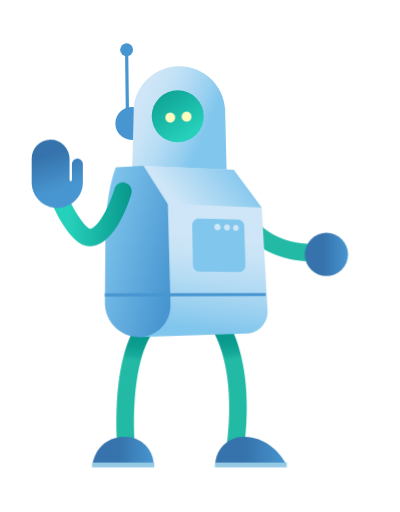
t = 0.00 s
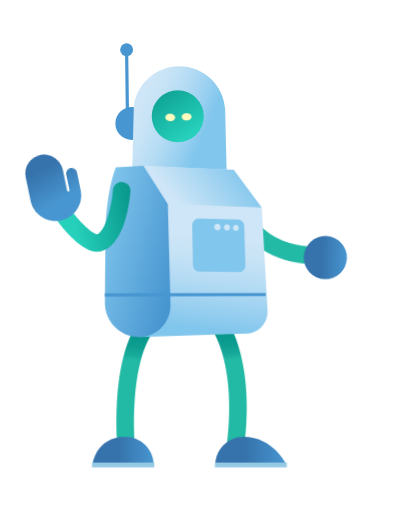
t = 0.23 s
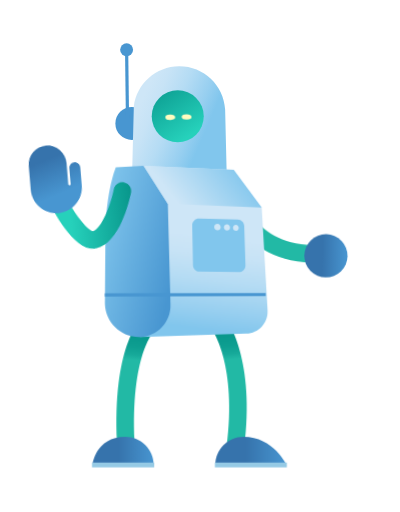
t = 0.40 s
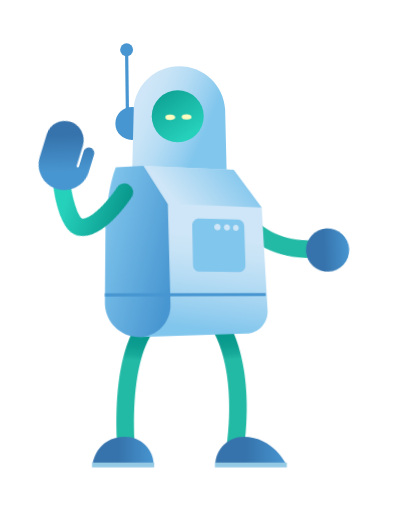
t = 0.60 s
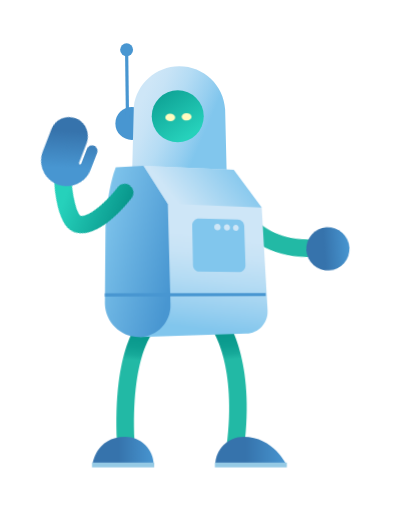
t = 0.78 s
t = 1.00 s: frame unchanged from t = 0.00 s, image omitted

The animated SVG that drew these frames (rendered in a browser with its animation timeline set to each time). Animation: 3 CSS @keyframes rules; one cycle of 1.00 s.

<svg id="robot" xmlns="http://www.w3.org/2000/svg" xmlns:xlink="http://www.w3.org/1999/xlink" viewBox="120 25 250 320"
     shape-rendering="geometricPrecision" text-rendering="geometricPrecision">
    <style>
        <![CDATA[#robot-g1_ts {animation: robot-g1_ts__ts 1000ms linear 3 normal forwards}@keyframes robot-g1_ts__ts { 0% {transform: translate(231.520630px,98.164810px) scale(1,1)} 50% {transform: translate(231.520630px,98.164810px) scale(1,0.419783)} 100% {transform: translate(231.520630px,98.164810px) scale(1,1)} }#robot-g2_tr {animation: robot-g2_tr__tr 1000ms linear 3 normal forwards}@keyframes robot-g2_tr__tr { 0% {transform: translate(269.190000px,167.369795px) rotate(0deg)} 30% {transform: translate(269.190000px,167.369795px) rotate(2.803698deg)} 70% {transform: translate(269.190000px,167.369795px) rotate(-4.692656deg)} 100% {transform: translate(269.190000px,167.369795px) rotate(-0.260555deg)} }#robot-g3_tr {animation: robot-g3_tr__tr 1000ms linear 3 normal forwards}@keyframes robot-g3_tr__tr { 0% {transform: translate(195.099999px,148.011101px) rotate(0deg)} 30% {transform: translate(195.099999px,148.011101px) rotate(-15.625261deg)} 70% {transform: translate(195.099999px,148.011101px) rotate(27.940606deg)} 100% {transform: translate(195.099999px,148.011101px) rotate(0.809893deg)} }]]></style>
    <defs>
        <linearGradient id="robot-path1-fill" x1="203.605479" y1="90.450505" x2="270.033580" y2="118.773205"
                        spreadMethod="pad" gradientUnits="userSpaceOnUse">
            <stop id="robot-path1-fill-0" offset="5%" stop-color="rgb(206,230,247)"/>
            <stop id="robot-path1-fill-1" offset="17%" stop-color="rgb(199,227,246)"/>
            <stop id="robot-path1-fill-2" offset="34%" stop-color="rgb(181,220,244)"/>
            <stop id="robot-path1-fill-3" offset="54%" stop-color="rgb(151,207,240)"/>
            <stop id="robot-path1-fill-4" offset="66%" stop-color="rgb(129,198,237)"/>
        </linearGradient>
        <linearGradient id="robot-circle3-fill" x1="16.660004" y1="24.260002" x2="-20.989996" y2="-30.569998"
                        spreadMethod="pad" gradientUnits="userSpaceOnUse">
            <stop id="robot-circle3-fill-0" offset="23%" stop-color="rgb(38,209,187)"/>
            <stop id="robot-circle3-fill-1" offset="84%" stop-color="rgb(8,150,139)"/>
            <stop id="robot-circle3-fill-2" offset="100%" stop-color="rgb(8,150,139)"/>
        </linearGradient>
        <linearGradient id="robot-path2-fill" x1="-3930.540183" y1="-411.227091" x2="-4016.947984" y2="-423.028544"
                        spreadMethod="pad" gradientUnits="userSpaceOnUse">
            <stop id="robot-path2-fill-0" offset="28%" stop-color="rgb(34,185,165)"/>
            <stop id="robot-path2-fill-1" offset="84%" stop-color="rgb(2,149,138)"/>
        </linearGradient>
        <linearGradient id="robot-circle4-fill" x1="-13.509990" y1="-0.000005" x2="13.510010" y2="-0.000005"
                        spreadMethod="pad" gradientUnits="userSpaceOnUse">
            <stop id="robot-circle4-fill-0" offset="42%" stop-color="rgb(54,115,172)"/>
            <stop id="robot-circle4-fill-1" offset="100%" stop-color="rgb(72,150,209)"/>
        </linearGradient>
        <linearGradient id="robot-path3-fill" x1="268.350000" y1="298.280000" x2="260.280000" y2="215.710000"
                        spreadMethod="pad" gradientUnits="userSpaceOnUse">
            <stop id="robot-path3-fill-0" offset="0%" stop-color="rgb(34,185,165)"/>
            <stop id="robot-path3-fill-1" offset="59%" stop-color="rgb(34,185,165)"/>
            <stop id="robot-path3-fill-2" offset="63%" stop-color="rgb(23,170,154)"/>
            <stop id="robot-path3-fill-3" offset="69%" stop-color="rgb(14,159,145)"/>
            <stop id="robot-path3-fill-4" offset="77%" stop-color="rgb(9,152,140)"/>
            <stop id="robot-path3-fill-5" offset="100%" stop-color="rgb(8,150,139)"/>
        </linearGradient>
        <linearGradient id="robot-path4-fill" x1="200.080022" y1="298.040000" x2="208.380022" y2="216.870000"
                        spreadMethod="pad" gradientUnits="userSpaceOnUse">
            <stop id="robot-path4-fill-0" offset="0%" stop-color="rgb(34,185,165)"/>
            <stop id="robot-path4-fill-1" offset="59%" stop-color="rgb(34,185,165)"/>
            <stop id="robot-path4-fill-2" offset="63%" stop-color="rgb(23,170,154)"/>
            <stop id="robot-path4-fill-3" offset="69%" stop-color="rgb(14,159,145)"/>
            <stop id="robot-path4-fill-4" offset="77%" stop-color="rgb(9,152,140)"/>
            <stop id="robot-path4-fill-5" offset="100%" stop-color="rgb(8,150,139)"/>
        </linearGradient>
        <linearGradient id="robot-path5-fill" x1="267.639222" y1="122.100204" x2="254.306456" y2="232.115248"
                        spreadMethod="pad" gradientUnits="userSpaceOnUse">
            <stop id="robot-path5-fill-0" offset="48%" stop-color="rgb(206,230,247)"/>
            <stop id="robot-path5-fill-1" offset="58%" stop-color="rgb(199,227,246)"/>
            <stop id="robot-path5-fill-2" offset="72%" stop-color="rgb(181,220,244)"/>
            <stop id="robot-path5-fill-3" offset="89%" stop-color="rgb(151,207,240)"/>
            <stop id="robot-path5-fill-4" offset="100%" stop-color="rgb(129,198,237)"/>
        </linearGradient>
        <linearGradient id="robot-path6-fill" x1="231.133392" y1="188.108615" x2="177.831891" y2="174.920614"
                        spreadMethod="pad" gradientUnits="userSpaceOnUse">
            <stop id="robot-path6-fill-0" offset="0%" stop-color="rgb(72,150,209)"/>
            <stop id="robot-path6-fill-1" offset="100%" stop-color="rgb(129,198,237)"/>
        </linearGradient>
        <linearGradient id="robot-path8-fill" x1="254.500000" y1="306.800000" x2="299" y2="306.800000"
                        spreadMethod="pad" gradientUnits="userSpaceOnUse">
            <stop id="robot-path8-fill-0" offset="42%" stop-color="rgb(54,115,172)"/>
            <stop id="robot-path8-fill-1" offset="100%" stop-color="rgb(72,150,209)"/>
        </linearGradient>
        <linearGradient id="robot-path9-fill" x1="177.700000" y1="306.800000" x2="216" y2="306.800000"
                        spreadMethod="pad" gradientUnits="userSpaceOnUse">
            <stop id="robot-path9-fill-0" offset="42%" stop-color="rgb(54,115,172)"/>
            <stop id="robot-path9-fill-1" offset="100%" stop-color="rgb(72,150,209)"/>
        </linearGradient>
        <linearGradient id="robot-polygon1-fill" x1="237.474766" y1="160.046746" x2="273.303731" y2="131.963344"
                        spreadMethod="pad" gradientUnits="userSpaceOnUse">
            <stop id="robot-polygon1-fill-0" offset="0%" stop-color="rgb(206,230,247)"/>
            <stop id="robot-polygon1-fill-1" offset="100%" stop-color="rgb(129,198,237)"/>
        </linearGradient>
        <linearGradient id="robot-path13-fill" x1="151.370000" y1="159" x2="202.370000" y2="159" spreadMethod="pad"
                        gradientUnits="userSpaceOnUse">
            <stop id="robot-path13-fill-0" offset="23%" stop-color="rgb(38,209,187)"/>
            <stop id="robot-path13-fill-1" offset="100%" stop-color="rgb(8,150,139)"/>
        </linearGradient>
        <linearGradient id="robot-path14-fill" x1="146.070000" y1="105.230000" x2="158.620000" y2="142.880000"
                        spreadMethod="pad" gradientUnits="userSpaceOnUse">
            <stop id="robot-path14-fill-0" offset="42%" stop-color="rgb(54,115,172)"/>
            <stop id="robot-path14-fill-1" offset="100%" stop-color="rgb(72,150,209)"/>
        </linearGradient>
    </defs>
    <circle id="robot-circle1" r="10.270000" transform="matrix(1 0 0 1 202.38000488281250 102.16000366210938)"
            fill="rgb(72,150,209)" stroke="none" stroke-width="1"/>
    <line id="robot-line1" x1="199.680000" y1="99.170000" x2="199.150000" y2="57.610000" fill="none"
          stroke="rgb(72,150,209)" stroke-width="2" stroke-miterlimit="10"/>
    <circle id="robot-circle2" r="4.040000" transform="matrix(1 0 0 1 199.13999938964844 56.11000061035156)"
            fill="rgb(72,150,209)" stroke="none" stroke-width="1"/>
    <path id="robot-path1"
          d="M261.770000,137.270000L260.710000,93.500000C259.883034,78.231150,247.210919,66.302900,231.920000,66.400000L231.920000,66.400000C217.493427,66.487011,205.381965,77.287504,203.650000,91.610000L202.410000,139.330000Z"
          fill="url(#robot-path1-fill)" stroke="none" stroke-width="1"/>
    <circle id="robot-circle3" r="16.260000" transform="matrix(1 0 0 1 231.08999633789063 97.66999816894531)"
            fill="url(#robot-circle3-fill)" stroke="none" stroke-width="1"/>
    <g id="robot-g1_ts" transform="translate(231.520630,98.164810) scale(1,1)">
        <g id="robot-g1" transform="translate(-231.520630,-98.164810)">
            <ellipse id="robot-ellipse1" rx="3.090000" ry="3.120000"
                     transform="matrix(0.99799371445683 -0.06331307846463 0.06331307846463 0.99799371445683 226.41700833352138 98.41719217239897)"
                     fill="rgb(255,252,192)" stroke="none" stroke-width="1"/>
            <ellipse id="robot-ellipse2" rx="3.090000" ry="3.120000"
                     transform="matrix(0.99799371445683 -0.06331307846463 0.06331307846463 0.99799371445683 236.62425179589755 97.91242822525074)"
                     fill="rgb(255,252,192)" stroke="none" stroke-width="1"/>
        </g>
    </g>
    <g id="robot-g2_tr" transform="translate(269.190000,167.369795) rotate(0)">
        <g id="robot-g2" transform="translate(-269.190000,-167.369795)">
            <path id="robot-path2"
                  d="M315.210000,188.500000C290.120000,187.930000,275.960000,176.140000,268.490000,166.350000C263.590419,159.979525,260.100047,152.640881,258.250000,144.820000L269.050000,142.720000C269.320000,144.100000,276.280000,176.620000,315.450000,177.500000Z"
                  fill="url(#robot-path2-fill)" stroke="none" stroke-width="1"/>
            <circle id="robot-circle4" r="13.510000" transform="matrix(1 0 0 1 323.98999023437500 183.99000549316406)"
                    fill="url(#robot-circle4-fill)" stroke="none" stroke-width="1"/>
        </g>
    </g>
    <path id="robot-path3"
          d="M271.830000,310.580000L261,308.920000C269.050000,256.390000,253.570000,232.780000,253.410000,232.540000L262.410000,226.280000C263.150000,227.360000,280.620000,253.220000,271.830000,310.580000Z"
          fill="url(#robot-path3-fill)" stroke="none" stroke-width="1"/>
    <path id="robot-path4"
          d="M193.160000,302C190.310000,242.640000,206.790000,225.760000,208.670000,224L216.110000,232.110000L216.190000,232.030000C216.040000,232.170000,201.550000,247.280000,204.140000,301.450000Z"
          fill="url(#robot-path4-fill)" stroke="none" stroke-width="1"/>
    <path id="robot-path5"
          d="M266.060000,131.200000L209.750000,128.620000L207.490000,235.620000L274,233.520000C281.556261,233.259326,287.472841,226.926527,287.220000,219.370000L287.220000,219L283.560000,154.750000Z"
          fill="url(#robot-path5-fill)" fill-rule="evenodd" stroke="none" stroke-width="1"/>
    <path id="robot-path6"
          d="M192.390000,129.640000L209.750000,128.640000L224.870000,152.430000L226.540000,215.340000C226.888298,226.190099,218.389215,235.275171,207.540000,235.650000L207.540000,235.650000C195.740403,235.980760,185.899251,226.698764,185.540000,214.900000L185.540000,214.090000L185.870000,171.410000C186.310000,143.790000,192.390000,129.640000,192.390000,129.640000Z"
          fill="url(#robot-path6-fill)" fill-rule="evenodd" stroke="none" stroke-width="1"/>
    <rect id="robot-rect1" width="100.589996" height="2" rx="0" ry="0"
          transform="matrix(0.99999701475075 -0.00244345853175 0.00244345853175 0.99999701475075 185.46820007335737 208.33619688154465)"
          fill="rgb(72,150,209)" stroke="none" stroke-width="1"/>
    <path id="robot-path7"
          d="M240.110000,165.870000L240.600000,190.790000C240.658950,192.997541,242.451826,194.763922,244.660000,194.790000L269.240000,195.050000C271.487446,195.083512,273.340790,193.297157,273.390000,191.050000L273.390000,190.860000L272.620000,166.270000C272.557302,164.087359,270.802641,162.332698,268.620000,162.270000L244.310000,161.670000C243.222521,161.643152,242.168949,162.049572,241.381224,162.799786C240.593500,163.550000,240.136201,164.582505,240.110000,165.670000L240.110000,165.670000Z"
          fill="rgb(129,198,237)" stroke="none" stroke-width="1"/>
    <path id="robot-path8"
          d="M272.140000,298C262.417841,298.010954,254.533025,305.877891,254.500000,315.600000L299,315.600000C299,315.600000,291.060000,298,272.140000,298Z"
          fill="url(#robot-path8-fill)" fill-rule="evenodd" stroke="none" stroke-width="1"/>
    <path id="robot-path9"
          d="M198.380000,298C208.096622,298.016477,215.972488,305.883403,216,315.600000L177.700000,315.600000C177.700000,315.600000,179.460000,298,198.380000,298Z"
          fill="url(#robot-path9-fill)" fill-rule="evenodd" stroke="none" stroke-width="1"/>
    <rect id="robot-rect2" width="44.970001" height="3" rx="0" ry="0"
          transform="matrix(1 0 0 1 254.27999877929688 314.10000610351563)" fill="rgb(149,202,229)" stroke="none"
          stroke-width="1"/>
    <rect id="robot-rect3" width="38.860001" height="3" rx="0" ry="0"
          transform="matrix(1 0 0 1 177.49000549316406 314.10000610351563)" fill="rgb(149,202,229)" stroke="none"
          stroke-width="1"/>
    <polygon id="robot-polygon1"
             points="224.870000,152.410000 283.540000,154.720000 266.060000,131.200000 209.750000,128.620000 224.870000,152.410000"
             fill="url(#robot-polygon1-fill)" fill-rule="evenodd" stroke="none" stroke-width="1"/>
    <path id="robot-path10"
          d="M265.600000,167.300000C265.595789,168.337930,266.386272,169.206594,267.420000,169.300000C267.894747,169.294725,268.347951,169.101059,268.679896,168.761611C269.011842,168.422164,269.195334,167.964746,269.190000,167.490000L269.190000,167.490000L269.190000,167.440000C269.196769,166.419353,268.433901,165.557355,267.420000,165.440000C266.947881,165.429271,266.490848,165.606592,266.149506,165.932931C265.808163,166.259270,265.610490,166.707875,265.600000,167.180000L265.600000,167.180000Z"
          fill="rgb(206,230,247)" stroke="none" stroke-width="1"/>
    <path id="robot-path11"
          d="M259.920000,167.090000C259.918145,168.182445,260.769408,169.086364,261.860000,169.150000C262.353321,169.158021,262.829617,168.969709,263.184075,168.626504C263.538533,168.283299,263.742107,167.813323,263.750000,167.320000L263.750000,167.320000L263.750000,167.230000C263.753648,166.149998,262.926361,165.248690,261.850000,165.160000C261.356603,165.141081,260.875931,165.319120,260.513908,165.654884C260.151884,165.990647,259.938220,166.456577,259.920000,166.950000L259.920000,166.950000Z"
          fill="rgb(206,230,247)" stroke="none" stroke-width="1"/>
    <path id="robot-path12"
          d="M253.840000,166.860000C253.860468,168.012366,254.778229,168.947692,255.930000,168.990000C256.444588,169.006161,256.944496,168.817114,257.319624,168.464494C257.694752,168.111874,257.914331,167.624603,257.930000,167.110000L257.930000,167.110000L257.930000,167C257.917914,165.876452,257.050165,164.947960,255.930000,164.860000C255.399427,164.835586,254.880932,165.023221,254.488860,165.381527C254.096787,165.739833,253.863340,166.239378,253.840000,166.770000L253.840000,166.770000Z"
          fill="rgb(206,230,247)" stroke="none" stroke-width="1"/>
    <g id="robot-g3_tr" transform="translate(195.099999,148.011101) rotate(0)">
        <g id="robot-g3" transform="translate(-195.099999,-148.011101)">
            <path id="robot-path13"
                  d="M176.360000,179C162.880000,179,151.800000,150.630000,151.700000,150.330000C150.440791,147.568576,151.658576,144.309209,154.420000,143.050000C157.181424,141.790791,160.440791,143.008576,161.700000,145.770000C161.828500,146.050408,161.932228,146.341517,162.010000,146.640000C164.870000,154.580000,172.810000,167.050000,176.290000,168.020000C181.820000,167.020000,188.690000,152.840000,191.550000,142.890000C192.430943,140.034360,195.430909,138.404680,198.305996,139.219922C201.181082,140.035164,202.879112,142.996979,202.130000,145.890000C200.650000,151.040000,192.510000,176.890000,177.590000,178.890000C177.182695,178.952279,176.771893,178.989017,176.360000,179Z"
                  fill="url(#robot-path13-fill)" stroke="none" stroke-width="1"/>
            <path id="robot-path14"
                  d="M168.280000,124.210000C166.380775,124.322068,164.905320,125.907631,164.930000,127.810000L164.930000,137.460000C164.930000,137.656260,164.852036,137.844482,164.713259,137.983259C164.574482,138.122036,164.386260,138.200000,164.190000,138.200000L164.190000,138.200000C163.993740,138.200000,163.805518,138.122036,163.666741,137.983259C163.527964,137.844482,163.450000,137.656260,163.450000,137.460000L163.450000,137.460000L163.450000,124.170000C163.450000,121.029837,162.202575,118.018286,159.982144,115.797856C157.761714,113.577425,154.750163,112.330000,151.610000,112.330000L151.610000,112.330000C145.074854,112.335520,139.779998,117.634852,139.780000,124.170000L139.780000,139C139.780000,147.836556,146.943444,155,155.780000,155L155.780000,155C164.616556,155,171.780000,147.836556,171.780000,139L171.780000,127.660000C171.782656,126.747654,171.422773,125.871621,170.779523,125.224619C170.136272,124.577618,169.262346,124.212648,168.350000,124.210000L168.280000,124.210000Z"
                  fill="url(#robot-path14-fill)" stroke="none" stroke-width="1"/>
        </g>
    </g>
</svg>
